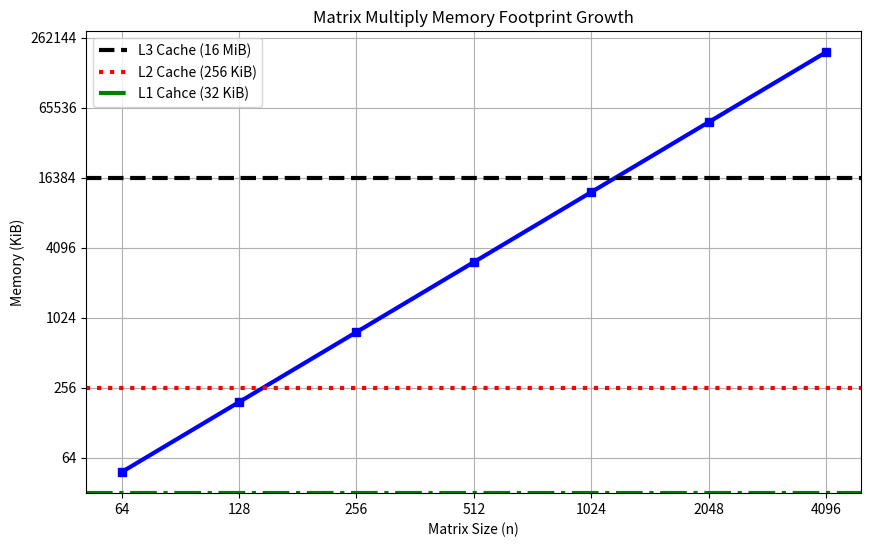

Python code for this plot:

#n = 64
#while n <= 4096:
#    print(n, n*n, 4*n*n/1024, 12*n*n/1024)
#    n = n * 2


import matplotlib.pyplot as plt
import matplotlib.ticker as ticker

# Data
x = [64, 128, 256, 512, 1024, 2048, 4096]
y2 = [48.0, 192.0, 768.0, 3072.0, 12288.0, 49152.0, 196608.0]

# Create the plot
plt.figure(figsize=(10, 6))

plt.plot(x, y2, marker='s', color='b', linestyle='-', linewidth=3)
plt.xscale('log', base=2)
plt.yscale('log', base=2)

# Customize tick labels to show the full number instead of powers of 2
def custom_log_ticks(x, pos):
    return int(x)  # Convert x to integer for displaying full numbers

plt.gca().xaxis.set_major_formatter(ticker.FuncFormatter(custom_log_ticks))
plt.gca().yaxis.set_major_formatter(ticker.FuncFormatter(custom_log_ticks))

plt.axhline(y=16*1024, color='black', linestyle='--', label="L3 Cache (16 MiB)", linewidth=3)
plt.axhline(y=256, color='r', linestyle=':', label="L2 Cache (256 KiB)", linewidth=3)
plt.axhline(y=32, color='g', linestyle='-.', label="L1 Cahce (32 KiB)", linewidth=3)

# Labeling the axes
plt.xlabel('Matrix Size (n)')
plt.ylabel('Memory (KiB)')
plt.title('Matrix Multiply Memory Footprint Growth')

# Add legend
plt.legend()

# Show grid
plt.grid(True)

# Show the plot
plt.savefig("memory_scale.pdf", format='pdf', bbox_inches='tight')
